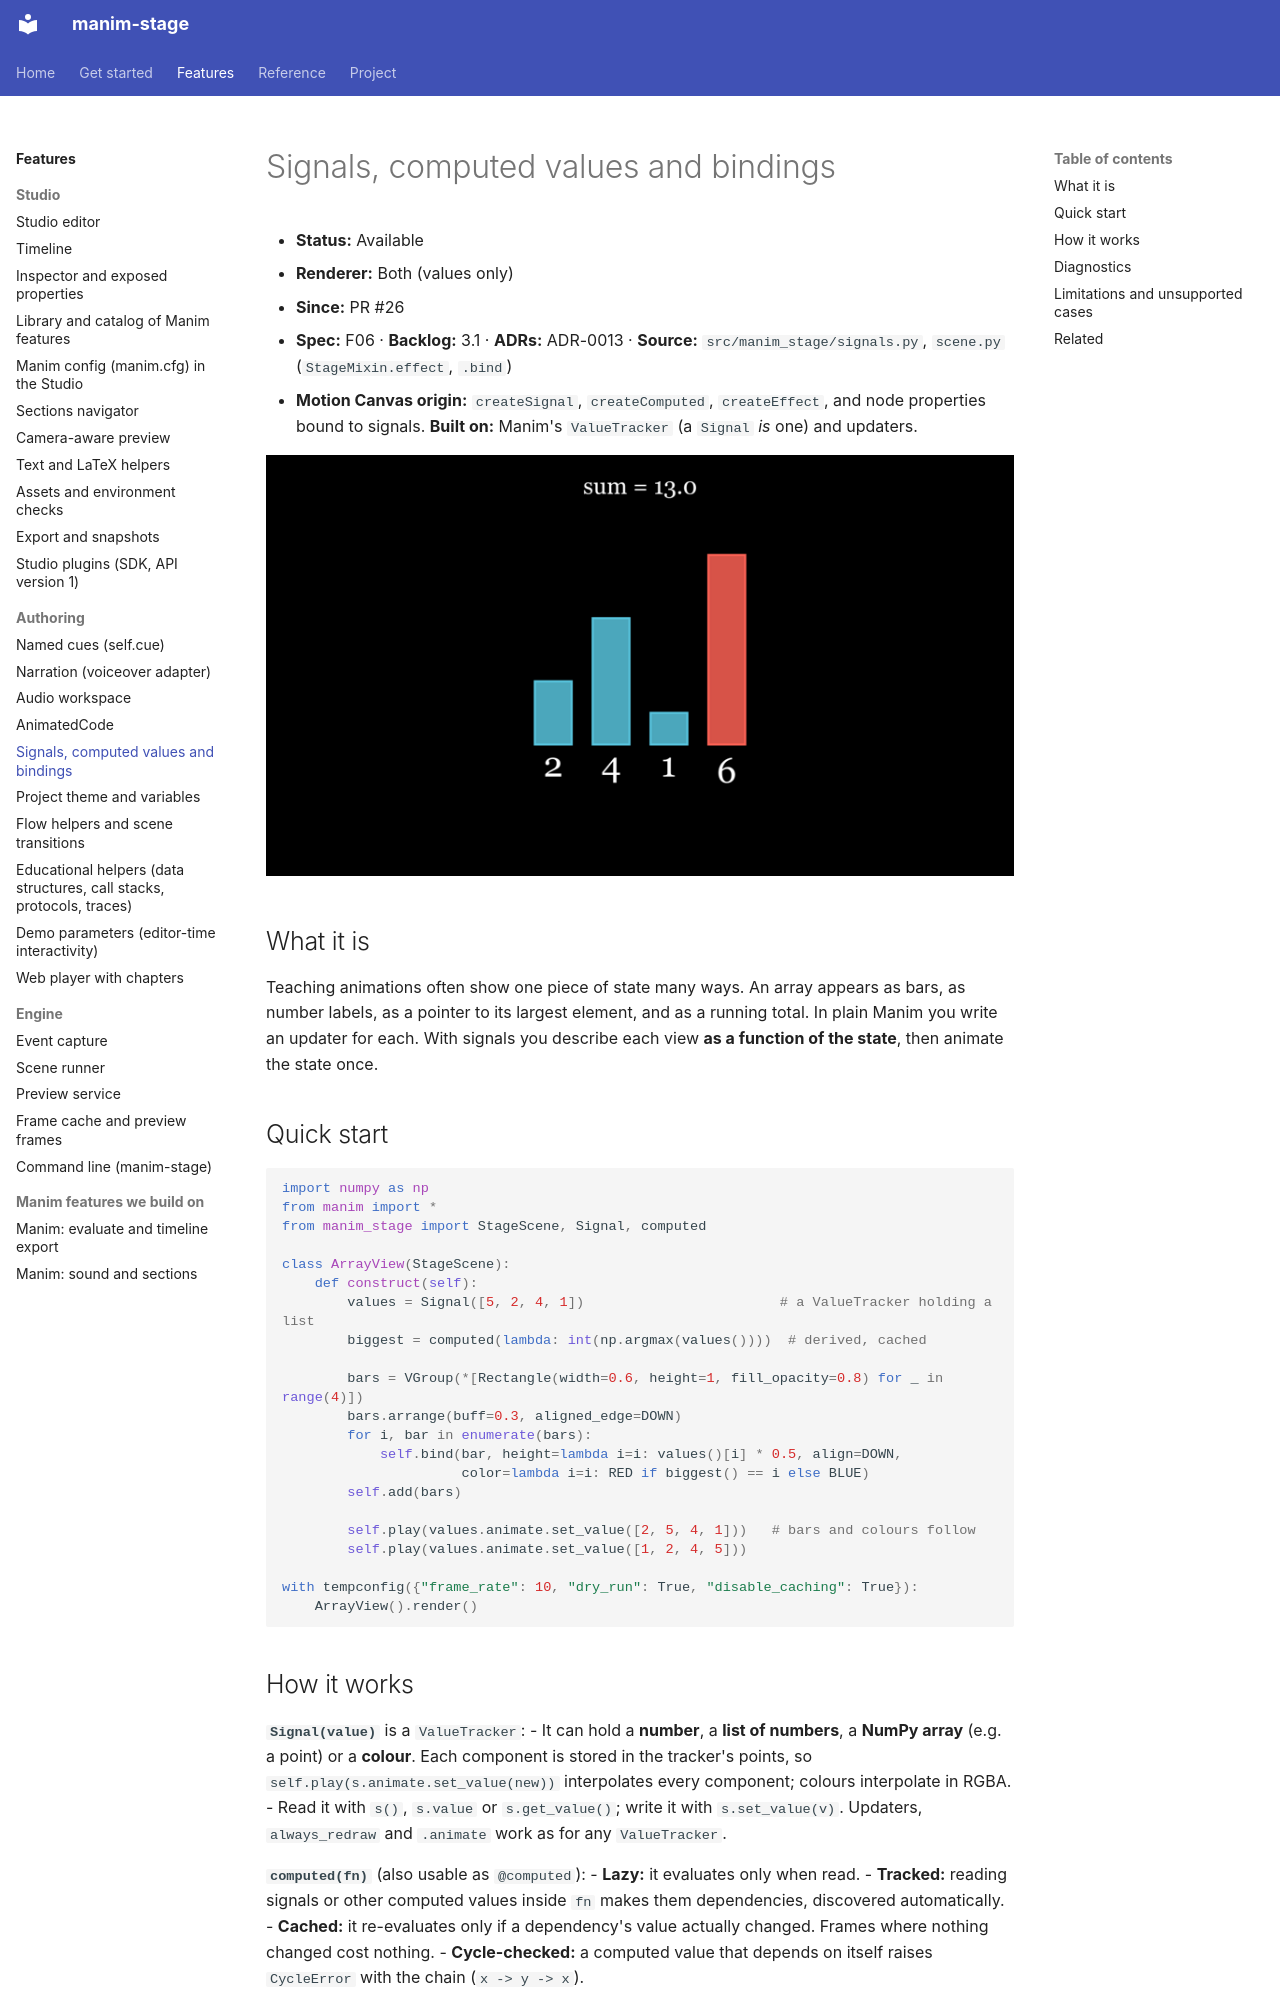

repository: sethstenzel/manim-stage · page: kb/manim-stage/signals/index.html · generator: mkdocs

# Signals, computed values and bindings

- **Status:** Available
- **Renderer:** Both (values only)
- **Since:** PR #26
- **Spec:** F06 · **Backlog:** 3.1 · **ADRs:** ADR-0013 · **Source:** `src/manim_stage/signals.py`, `scene.py` (`StageMixin.effect`, `.bind`)
- **Motion Canvas origin:** `createSignal`, `createComputed`, `createEffect`, and node properties bound to signals. **Built on:** Manim's `ValueTracker` (a `Signal` *is* one) and updaters.

![Bars, labels, the maximum's colour and the sum, all driven by one array Signal](../img/signals.png)

## What it is

Teaching animations often show one piece of state many ways. An array appears as bars, as number labels, as a pointer to its largest element, and as a running total. In plain Manim you write an updater for each. With signals you describe each view **as a function of the state**, then animate the state once.

## Quick start

```python
import numpy as np
from manim import *
from manim_stage import StageScene, Signal, computed

class ArrayView(StageScene):
    def construct(self):
        values = Signal([5, 2, 4, 1])                        # a ValueTracker holding a list
        biggest = computed(lambda: int(np.argmax(values())))  # derived, cached

        bars = VGroup(*[Rectangle(width=0.6, height=1, fill_opacity=0.8) for _ in range(4)])
        bars.arrange(buff=0.3, aligned_edge=DOWN)
        for i, bar in enumerate(bars):
            self.bind(bar, height=lambda i=i: values()[i] * 0.5, align=DOWN,
                      color=lambda i=i: RED if biggest() == i else BLUE)
        self.add(bars)

        self.play(values.animate.set_value([2, 5, 4, 1]))   # bars and colours follow
        self.play(values.animate.set_value([1, 2, 4, 5]))

with tempconfig({"frame_rate": 10, "dry_run": True, "disable_caching": True}):
    ArrayView().render()
```
